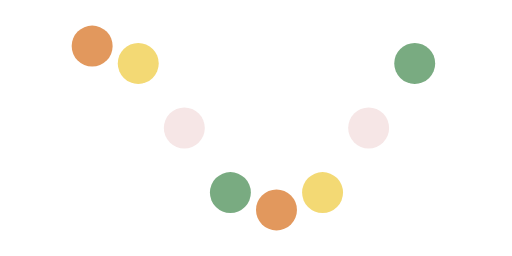
t = 0.00 s
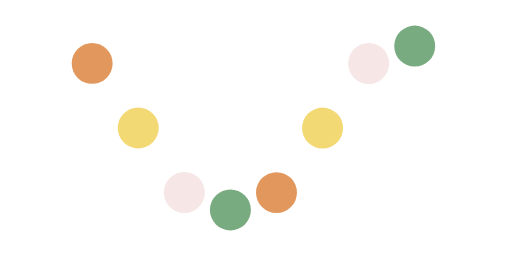
t = 0.18 s
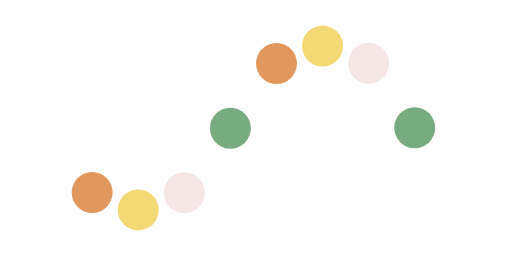
t = 0.54 s
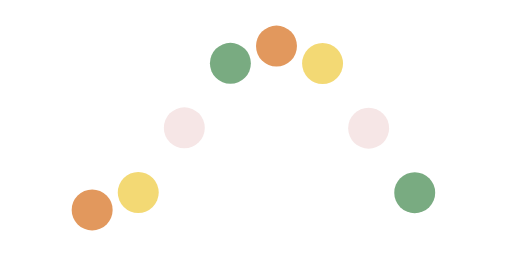
t = 0.73 s
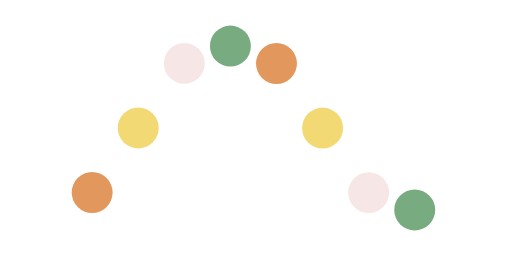
t = 0.91 s
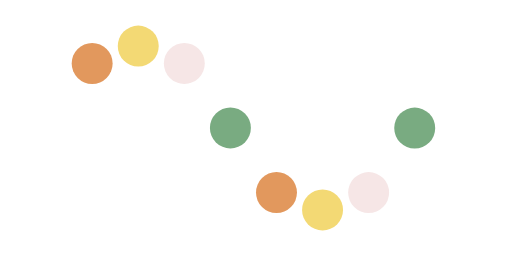
t = 1.27 s

The animated SVG that drew these frames (rendered in a browser with its animation timeline set to each time). Animation: 8 SMIL elements (animate=8); one cycle of 1.45 s, repeats indefinitely.

<svg xmlns="http://www.w3.org/2000/svg" viewBox="0 25 100 50" preserveAspectRatio="xMidYMid" id="loading-svg">
    <circle cx="18" cy="50" r="4" fill="#e2985d">
    <animate attributeName="cy" values="34;66;34" times="0;0.5;1" dur="1.4492753623188404s" calcMode="spline" keySplines="0.5 0 0.5 1;0.5 0 0.5 1" begin="0s" repeatCount="indefinite"></animate>
    </circle><circle cx="27" cy="61.31370849898476" r="4" fill="#f3d974">
    <animate attributeName="cy" values="34;66;34" times="0;0.5;1" dur="1.4492753623188404s" calcMode="spline" keySplines="0.5 0 0.5 1;0.5 0 0.5 1" begin="-0.18115942028985504s" repeatCount="indefinite"></animate>
    </circle><circle cx="36" cy="66" r="4" fill="#f6e6e6">
    <animate attributeName="cy" values="34;66;34" times="0;0.5;1" dur="1.4492753623188404s" calcMode="spline" keySplines="0.5 0 0.5 1;0.5 0 0.5 1" begin="-0.3623188405797101s" repeatCount="indefinite"></animate>
    </circle><circle cx="45" cy="61.31370849898476" r="4" fill="#79ab81">
    <animate attributeName="cy" values="34;66;34" times="0;0.5;1" dur="1.4492753623188404s" calcMode="spline" keySplines="0.5 0 0.5 1;0.5 0 0.5 1" begin="-0.5434782608695652s" repeatCount="indefinite"></animate>
    </circle><circle cx="54" cy="50" r="4" fill="#e2985d">
    <animate attributeName="cy" values="34;66;34" times="0;0.5;1" dur="1.4492753623188404s" calcMode="spline" keySplines="0.5 0 0.5 1;0.5 0 0.5 1" begin="-0.7246376811594202s" repeatCount="indefinite"></animate>
    </circle><circle cx="63" cy="38.68629150101524" r="4" fill="#f3d974">
    <animate attributeName="cy" values="34;66;34" times="0;0.5;1" dur="1.4492753623188404s" calcMode="spline" keySplines="0.5 0 0.5 1;0.5 0 0.5 1" begin="-0.9057971014492753s" repeatCount="indefinite"></animate>
    </circle><circle cx="72" cy="34" r="4" fill="#f6e6e6">
    <animate attributeName="cy" values="34;66;34" times="0;0.5;1" dur="1.4492753623188404s" calcMode="spline" keySplines="0.5 0 0.5 1;0.5 0 0.5 1" begin="-1.0869565217391304s" repeatCount="indefinite"></animate>
    </circle><circle cx="81" cy="38.68629150101523" r="4" fill="#79ab81">
    <animate attributeName="cy" values="34;66;34" times="0;0.5;1" dur="1.4492753623188404s" calcMode="spline" keySplines="0.5 0 0.5 1;0.5 0 0.5 1" begin="-1.2681159420289854s" repeatCount="indefinite"></animate>
    </circle>
</svg>
